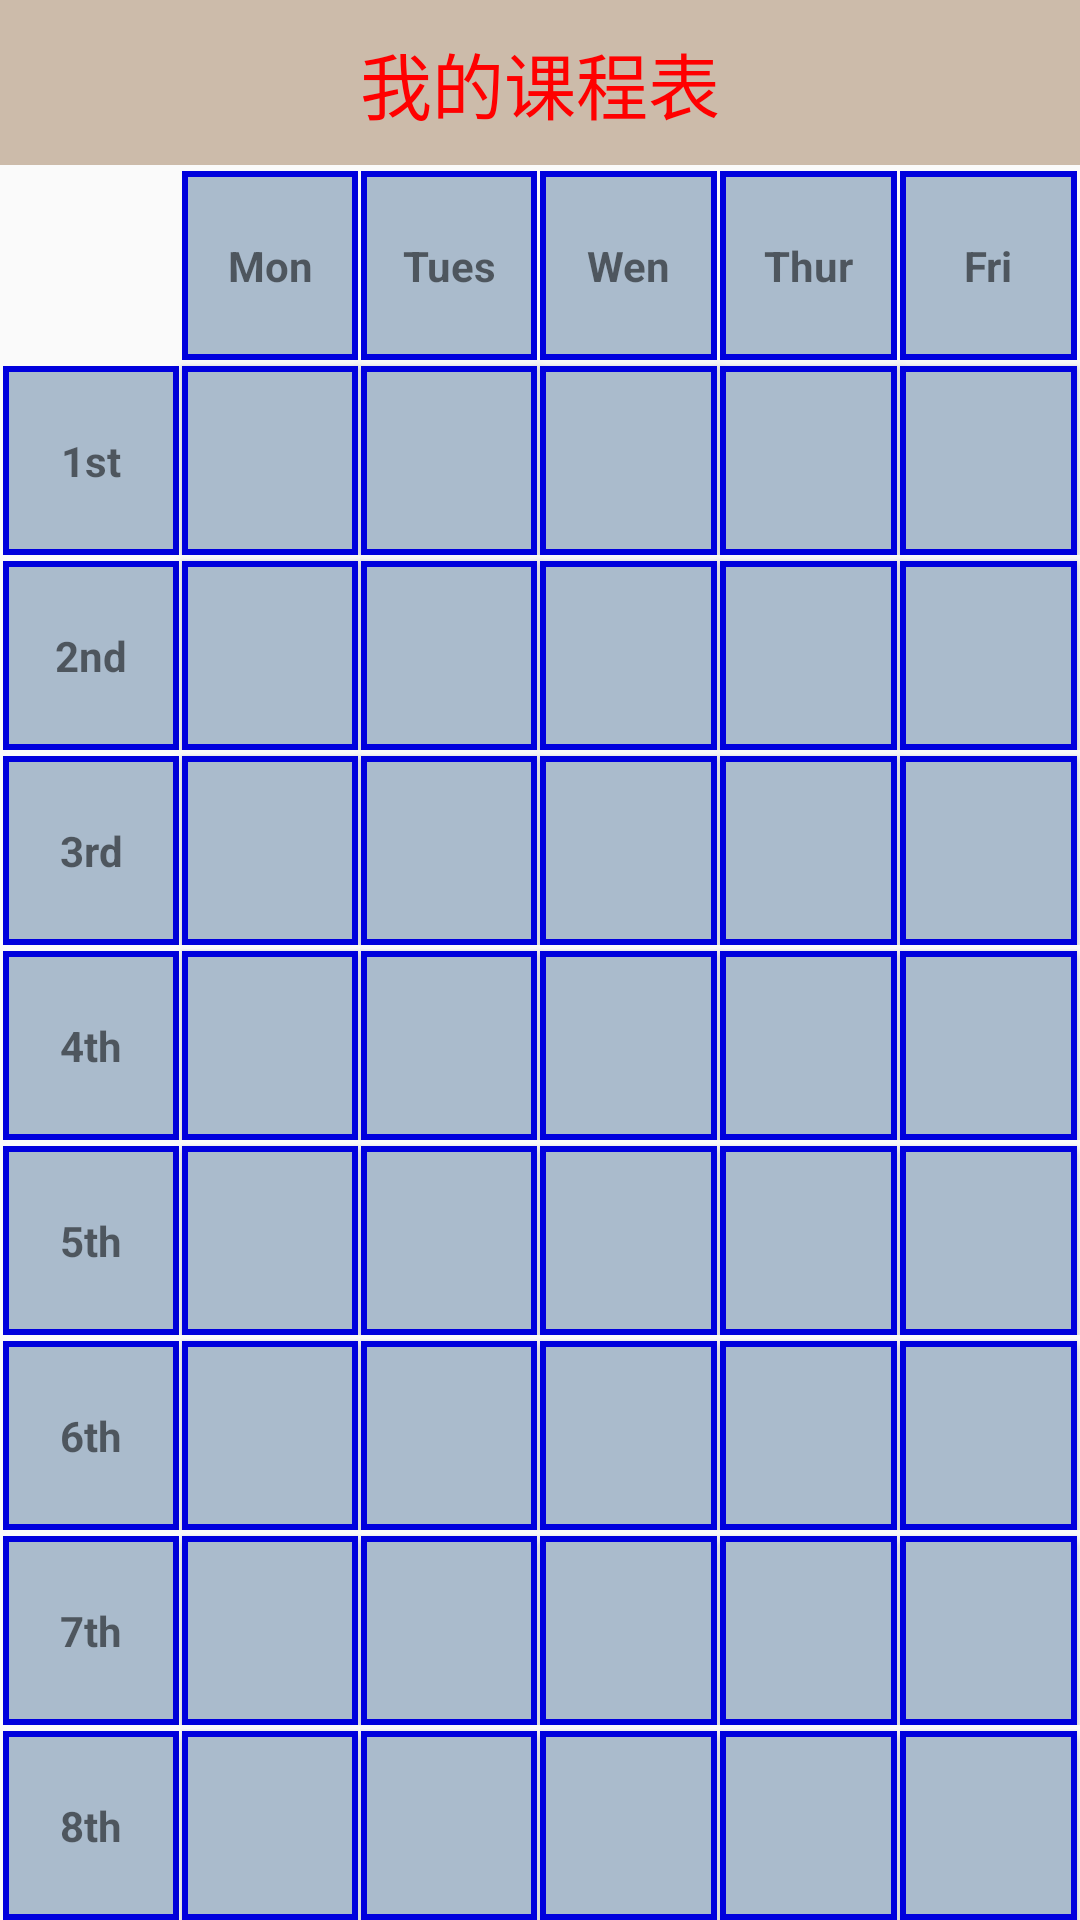

Reconstruct the res/layout file that produces this screen, plus the resources it refers to.
<!-- AndroidManifest.xml: activity theme AppTheme.NoActionBar -->
<!-- res/layout/main.xml -->
<?xml version="1.0" encoding="utf-8"?>
<TableLayout xmlns:android="http://schemas.android.com/apk/res/android"
             android:layout_width="match_parent"
             android:layout_height="match_parent"

             >

             <TextView
                 android:layout_width="wrap_content"
                 android:layout_height="wrap_content"
                 android:text="@string/title"
                 android:textSize="24sp"
                 android:textColor="#ff0000"
                 android:gravity="center"
                 android:background="#ccbbaa"
                 android:padding="10dp"/>

             <TableRow style="@style/rowStyle">
                 <TextView
                     style="@style/textSyle"
                     android:background="#00000000"/>
                 <TextView
                     style="@style/textSyle"
                     android:text="@string/mon"/>
                 <TextView
                     style="@style/textSyle"
                     android:text="@string/tues"/>
                 <TextView
                     style="@style/textSyle"
                     android:text="@string/wen"/>
                 <TextView
                     style="@style/textSyle"
                     android:text="@string/thur"/>
                 <TextView
                     style="@style/textSyle"
                     android:text="@string/fri"/>
             </TableRow>

             <TableRow style="@style/rowStyle">
                 <TextView
                     style="@style/textSyle"
                     android:text="@string/first"/>
                 <Button
                     android:id="@+id/row11"
                     style="@style/btnStyle"/>
                 <Button
                     android:id="@+id/row12"
                     style="@style/btnStyle"/>
                 <Button
                     android:id="@+id/row13"
                     style="@style/btnStyle"/>
                 <Button
                     android:id="@+id/row14"
                     style="@style/btnStyle"/>
                 <Button
                     android:id="@+id/row15"
                     style="@style/btnStyle"/>
             </TableRow>
    <TableRow style="@style/rowStyle">
        <TextView
            style="@style/textSyle"
            android:text="@string/second"/>
        <Button
            android:id="@+id/row21"
            style="@style/btnStyle"/>
        <Button
            android:id="@+id/row22"
            style="@style/btnStyle"/>
        <Button
            android:id="@+id/row23"
            style="@style/btnStyle"/>
        <Button
            android:id="@+id/row24"
            style="@style/btnStyle"/>
        <Button
            android:id="@+id/row25"
            style="@style/btnStyle"/>
    </TableRow>
    <TableRow style="@style/rowStyle">
        <TextView
            style="@style/textSyle"
            android:text="@string/third"/>
        <Button
            android:id="@+id/row31"
            style="@style/btnStyle"/>
        <Button
            android:id="@+id/row32"
            style="@style/btnStyle"/>
        <Button
            android:id="@+id/row33"
            style="@style/btnStyle"/>
        <Button
            android:id="@+id/row34"
            style="@style/btnStyle"/>
        <Button
            android:id="@+id/row35"
            style="@style/btnStyle"/>
    </TableRow>
    <TableRow style="@style/rowStyle">
        <TextView
            style="@style/textSyle"
            android:text="@string/fourth"/>
        <Button
            android:id="@+id/row41"
            style="@style/btnStyle"/>
        <Button
            android:id="@+id/row42"
            style="@style/btnStyle"/>
        <Button
            android:id="@+id/row43"
            style="@style/btnStyle"/>
        <Button
            android:id="@+id/row44"
            style="@style/btnStyle"/>
        <Button
            android:id="@+id/row45"
            style="@style/btnStyle"/>
    </TableRow>
    <TableRow style="@style/rowStyle">
    <TextView
        style="@style/textSyle"
        android:text="@string/fifth"/>
    <Button
        android:id="@+id/row51"
        style="@style/btnStyle"/>
    <Button
        android:id="@+id/row52"
        style="@style/btnStyle"/>
    <Button
        android:id="@+id/row53"
        style="@style/btnStyle"/>
    <Button
        android:id="@+id/row54"
        style="@style/btnStyle"/>
    <Button
        android:id="@+id/row55"
        style="@style/btnStyle"/>
</TableRow>
    <TableRow style="@style/rowStyle">
    <TextView
        style="@style/textSyle"
        android:text="@string/sixth"/>
    <Button
        android:id="@+id/row61"
        style="@style/btnStyle"/>
    <Button
        android:id="@+id/row62"
        style="@style/btnStyle"/>
    <Button
        android:id="@+id/row63"
        style="@style/btnStyle"/>
    <Button
        android:id="@+id/row64"
        style="@style/btnStyle"/>
    <Button
        android:id="@+id/row65"
        style="@style/btnStyle"/>
</TableRow>
    <TableRow style="@style/rowStyle">
    <TextView
        style="@style/textSyle"
        android:text="@string/seventh"/>
    <Button
        android:id="@+id/row71"
        style="@style/btnStyle"/>
    <Button
        android:id="@+id/row72"
        style="@style/btnStyle"/>
    <Button
        android:id="@+id/row73"
        style="@style/btnStyle"/>
    <Button
        android:id="@+id/row74"
        style="@style/btnStyle"/>
    <Button
        android:id="@+id/row75"
        style="@style/btnStyle"/>
    </TableRow>

<TableRow style="@style/rowStyle">
<TextView
    style="@style/textSyle"
    android:text="@string/eghith"/>
<Button
    android:id="@+id/row81"
    style="@style/btnStyle"/>
<Button
    android:id="@+id/row82"
    style="@style/btnStyle"/>
<Button
    android:id="@+id/row83"
    style="@style/btnStyle"/>
<Button
    android:id="@+id/row84"
    style="@style/btnStyle"/>
<Button
    android:id="@+id/row85"
    style="@style/btnStyle"
    />
</TableRow>









</TableLayout>
<!-- resources referenced by this layout -->
<resources>
  <string name="eghith">8th</string>
  <string name="fifth">5th</string>
  <string name="first">1st</string>
  <string name="fourth">4th</string>
  <string name="fri">Fri</string>
  <string name="mon">Mon</string>
  <string name="second">2nd</string>
  <string name="seventh">7th</string>
  <string name="sixth">6th</string>
  <string name="third">3rd</string>
  <string name="thur">Thur</string>
  <string name="title">我的课程表</string>
  <string name="tues">Tues</string>
  <string name="wen">Wen</string>
  <style name="btnStyle">
          <item name="android:layout_marginTop">2dp</item>
          <item name="android:layout_width">0dp</item>
          <item name="android:layout_height">match_parent</item>
          <item name="android:layout_weight">1</item>
          <item name="android:background">@drawable/border</item>
          <item name="android:layout_marginRight">1dp</item>
          <item name="android:gravity">center</item>
          <item name="android:minWidth">0dp</item>
          <item name="android:minHeight">0dp</item>
          <item name="android:onClick">setCourse</item>
      </style>
  <style name="rowStyle">
          <item name="android:layout_width">match_parent</item>
          <item name="android:layout_height">0dp</item>
          <item name="android:layout_weight">1</item>
          <item name="android:paddingLeft">1dp</item>
      </style>
  <style name="textSyle">
          <item name="android:layout_width">0dp</item>
          <item name="android:layout_height">match_parent</item>
          <item name="android:background">@drawable/border</item>
          <item name="android:layout_marginRight">1dp</item>
          <item name="android:gravity">center</item>
          <item name="android:layout_weight">1</item>
          <item name="android:textStyle">bold</item>
          <item name="android:layout_marginTop">2dp</item>
  
      </style>
  <style name="AppTheme.NoActionBar">
          <item name="windowActionBar">false</item>
          <item name="windowNoTitle">true</item>
      </style>
  <!-- drawable border (drawable) -->
  <?xml version="1.0" encoding="utf-8"?>
  <shape xmlns:android="http://schemas.android.com/apk/res/android"
         android:shape="rectangle">
         <stroke android:width="2dp"
                 android:color="#0000dd"/>
  
         <solid android:color="#aabbcc"/>
  
  </shape>
</resources>
